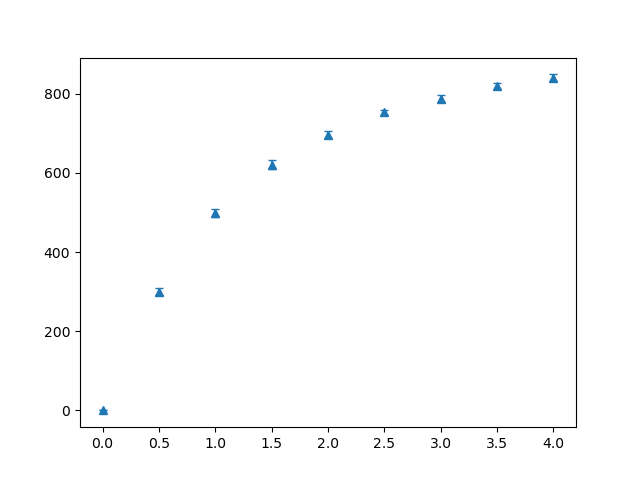

The data file committed next to this chart (first rows):
dispersion, mean, stddev
0.0, 0.0, 0.0
0.5, 300.3, 7.926
1.0, 499.4, 10.33
1.5, 621.3, 11.34
2.0, 696.9, 8.478
2.5, 752.9, 7.464
3.0, 788, 8.445
3.5, 819, 7.865
4.0, 840.9, 8.272
